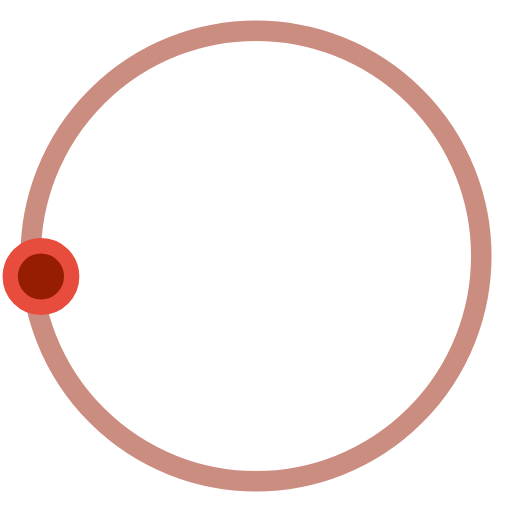
t = 0.00 s
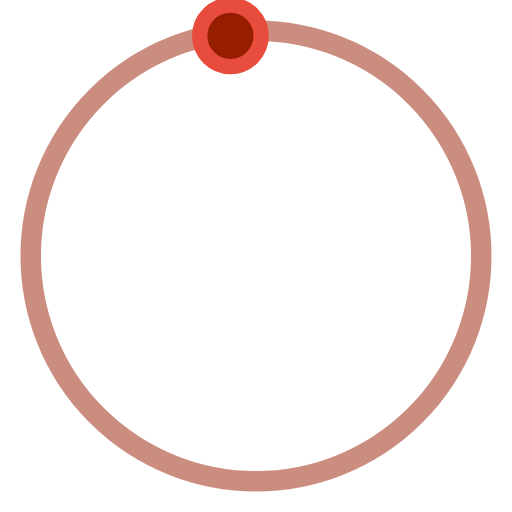
t = 0.50 s
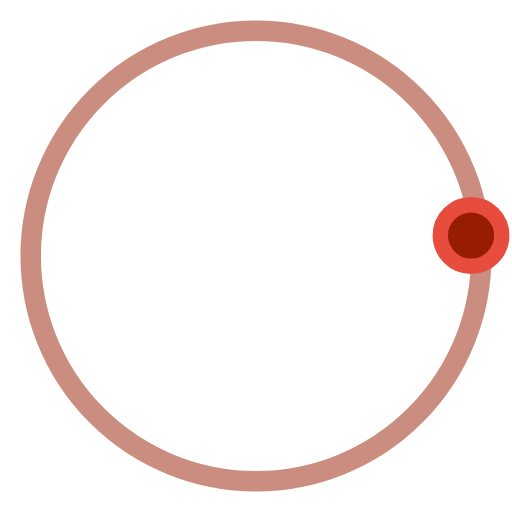
t = 1.00 s
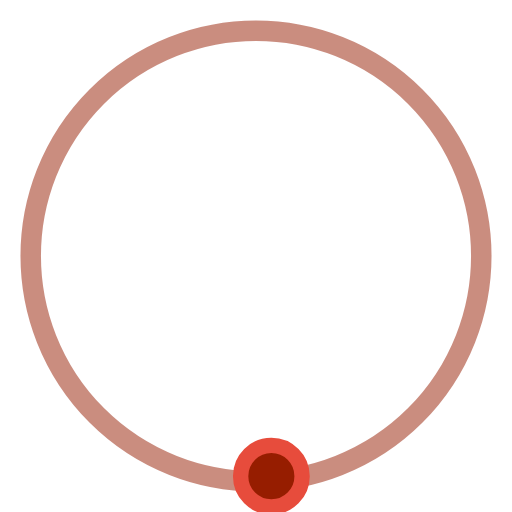
t = 1.50 s

The animated SVG that drew these frames (rendered in a browser with its animation timeline set to each time). Animation: 1 SMIL element (animateTransform=1); one cycle of 2.00 s, repeats indefinitely.

<svg version="1.1" id="L3" xmlns="http://www.w3.org/2000/svg" xmlns:xlink="http://www.w3.org/1999/xlink" x="0px" y="0px"
  viewBox="0 0 100 100" enable-background="new 0 0 0 0" xml:space="preserve">
<circle fill="none" stroke="#961d00" stroke-width="4" cx="50" cy="50" r="44" style="opacity:0.5;"/>
  <circle fill="#961d00" stroke="#e74c3c" stroke-width="3" cx="8" cy="54" r="6" >
    <animateTransform
      attributeName="transform"
      dur="2s"
      type="rotate"
      from="0 50 48"
      to="360 50 52"
      repeatCount="indefinite" />
    
  </circle>
</svg>
